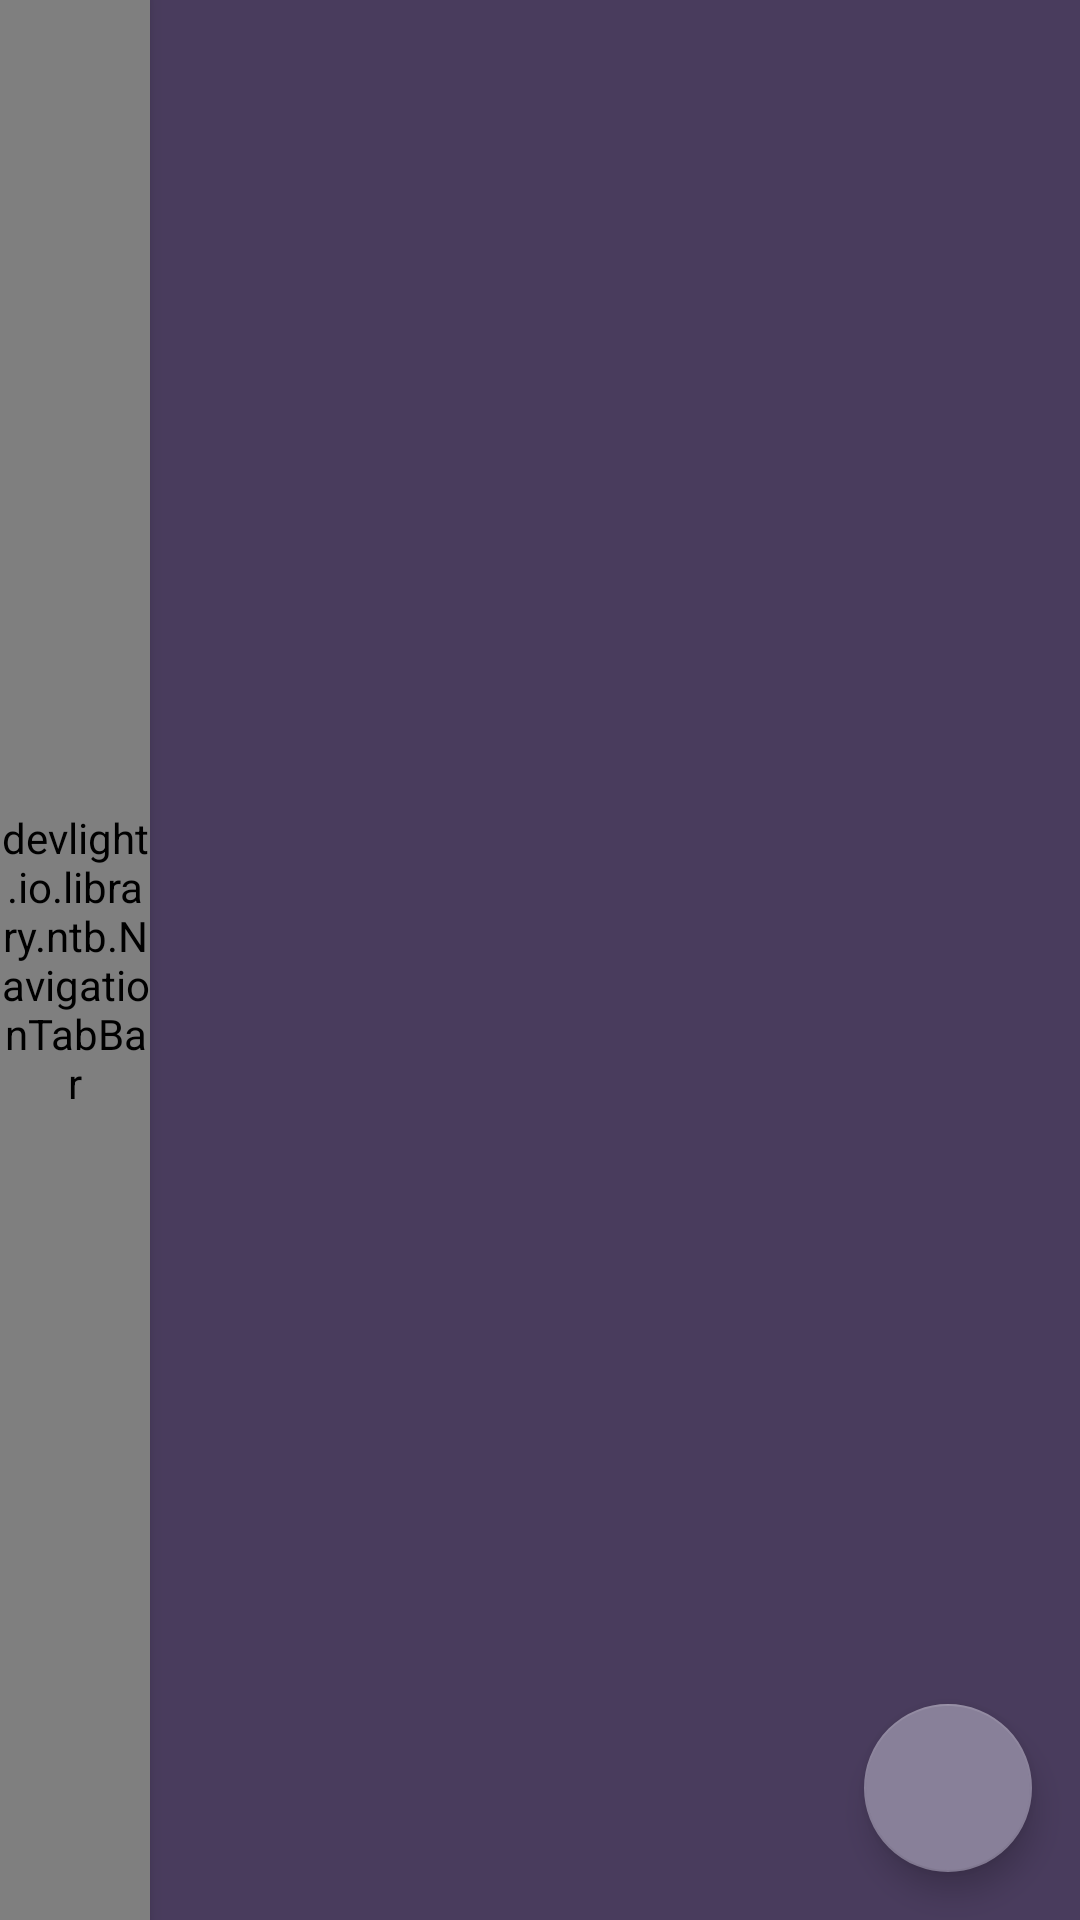

Write the Android layout XML for this screen, with the resource values it uses.
<!-- AndroidManifest.xml: application theme AppTheme -->
<!-- res/layout/fragment_bad_morning.xml -->
<?xml version="1.0" encoding="utf-8"?>
<android.support.constraint.ConstraintLayout xmlns:android="http://schemas.android.com/apk/res/android"
    xmlns:app="http://schemas.android.com/apk/res-auto"
    xmlns:tools="http://schemas.android.com/tools"
    android:id="@+id/frameLayout2"
    android:layout_width="match_parent"
    android:layout_height="match_parent"
    android:background="@color/background_fragment"
    android:orientation="horizontal">

    <devlight.io.library.ntb.NavigationTabBar
        android:id="@+id/ntb_horizontal"
        android:layout_width="50dp"
        android:layout_height="match_parent"
        android:background="@drawable/alarm"
        android:elevation="4dp"
        app:ntb_preview_colors="@array/seven_ntb"/>

    <android.support.v7.widget.RecyclerView
        android:id="@+id/recyclerTest"
        android:layout_width="0dp"
        android:layout_height="match_parent"
        app:layout_constraintBottom_toBottomOf="parent"
        app:layout_constraintEnd_toEndOf="parent"
        app:layout_constraintStart_toEndOf="@+id/ntb_horizontal"
        app:layout_constraintTop_toTopOf="parent"
        tools:context=".BadMorningActivity">

    </android.support.v7.widget.RecyclerView>

    <android.support.design.widget.FloatingActionButton
        android:id="@+id/fab"
        android:layout_width="wrap_content"
        android:layout_height="wrap_content"
        android:layout_marginEnd="16dp"
        android:layout_marginBottom="16dp"
        android:src="@drawable/ic_add_alarm"
        app:layout_constraintBottom_toBottomOf="@+id/recyclerTest"
        app:layout_constraintEnd_toEndOf="parent" />

</android.support.constraint.ConstraintLayout>
<!-- resources referenced by this layout -->
<resources>
  <string-array name="seven_ntb">
          <item>#584776</item>
          <item>#584776</item>
          <item>#584776</item>
          <item>#584776</item>
          <item>#584776</item>
          <item>#584776</item>
          <item>#584776</item>
          &gt;
      </string-array>
  <color name="background_fragment">#493C5D</color>
  <!-- drawable alarm (drawable) -->
  <?xml version="1.0" encoding="utf-8"?>
  <shape xmlns:android="http://schemas.android.com/apk/res/android"
      android:shape="rectangle">
  
      <solid android:color="#3E344B"/>
      <corners android:radius="8dp"/>
  
  </shape>
  <style name="AppTheme" parent="Theme.AppCompat.Light.DarkActionBar">
          
          <item name="colorPrimary">#493C5D</item>
          <item name="colorPrimaryDark">#2E2735</item>
          <item name="colorAccent">#888099</item>
      </style>
</resources>
